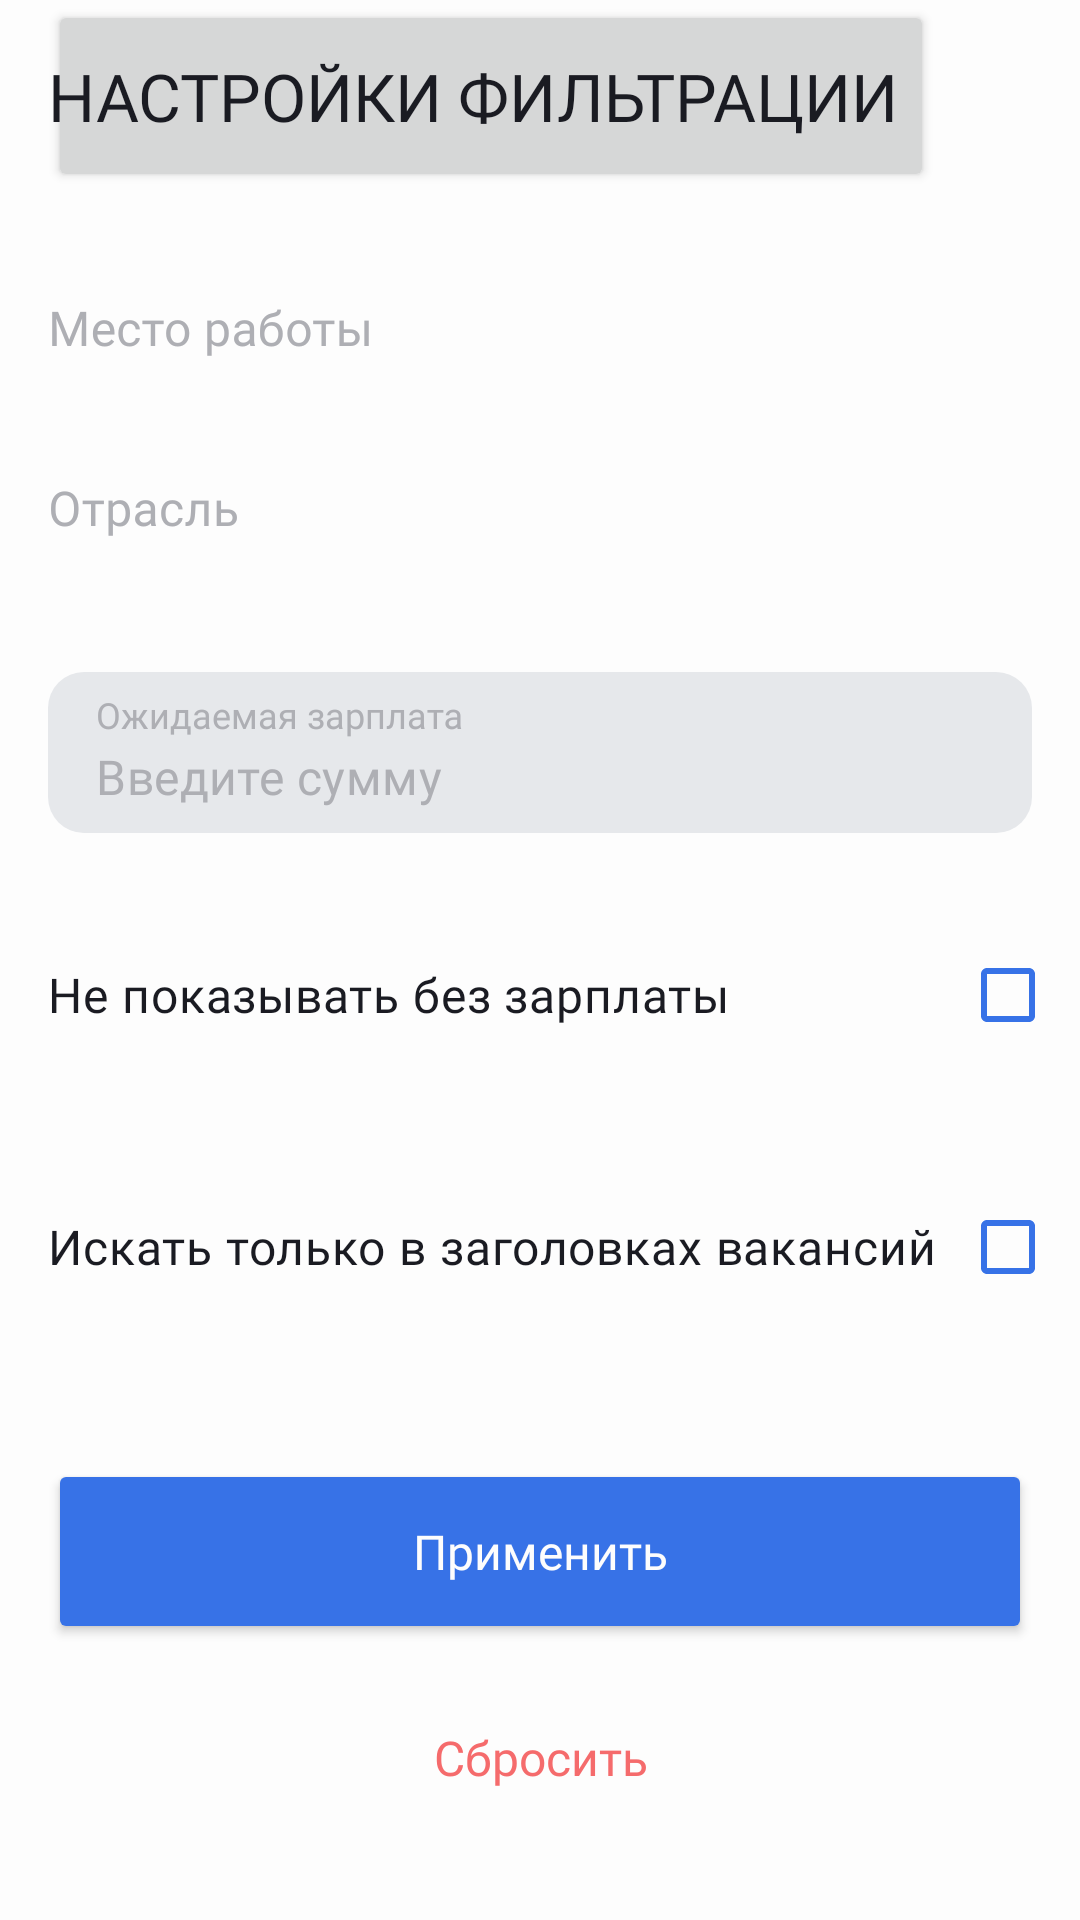

Produce the Android XML layout that renders to this screen, including the resource entries it uses.
<!-- AndroidManifest.xml: application theme Theme.PracticumAndroidDiploma -->
<!-- res/layout/fragment_filter.xml -->
<?xml version="1.0" encoding="utf-8"?>
<androidx.constraintlayout.widget.ConstraintLayout xmlns:android="http://schemas.android.com/apk/res/android"
    xmlns:app="http://schemas.android.com/apk/res-auto"
    xmlns:tools="http://schemas.android.com/tools"
    android:layout_width="match_parent"
    android:layout_height="match_parent"
    android:background="?attr/colorPrimary"
    android:theme="@style/Theme.PracticumAndroidDiploma"
    tools:context=".filter.presentation.ui.fragment.FilterFragment">

    <androidx.constraintlayout.widget.Guideline
        android:id="@+id/left_border"
        android:layout_width="wrap_content"
        android:layout_height="wrap_content"
        android:orientation="vertical"
        app:layout_constraintGuide_begin="@dimen/dp16" />

    <androidx.constraintlayout.widget.Guideline
        android:id="@+id/right_border"
        android:layout_width="wrap_content"
        android:layout_height="wrap_content"
        android:orientation="vertical"
        app:layout_constraintGuide_end="@dimen/dp16" />

    <Button
        android:id="@+id/btn_back"
        style="@style/HeadToolBarStyle"
        android:layout_width="@dimen/zero"
        android:layout_height="wrap_content"
        android:minHeight="@dimen/dp64"
        android:paddingStart="@dimen/zero"
        android:text="@string/filtering_settings"
        app:icon="@drawable/ic_arrow_back"
        app:iconGravity="textStart"
        app:iconPadding="@dimen/dp16"
        app:iconSize="@dimen/dp24"
        app:iconTint="?attr/colorOnPrimary"
        app:layout_constraintStart_toStartOf="@id/left_border"
        app:layout_constraintTop_toTopOf="parent" />

    <com.google.android.material.textfield.TextInputLayout
        android:id="@+id/til_area"
        style="@style/PickedFilterTextInputLayoutStyle"
        android:layout_width="@dimen/zero"
        android:layout_height="wrap_content"
        android:layout_marginTop="@dimen/dp16"
        android:hint="@string/job_location"
        app:boxCollapsedPaddingTop="@dimen/dp12"
        app:layout_constraintEnd_toEndOf="parent"
        app:layout_constraintStart_toStartOf="parent"
        app:layout_constraintTop_toBottomOf="@id/btn_back">

        <com.google.android.material.textfield.TextInputEditText
            android:id="@+id/tet_area"
            style="@style/PickedFilterTextInputEditTextStyle"
            android:minHeight="@dimen/dp60"
            android:paddingBottom="@dimen/dp12"
            android:layout_width="match_parent"
            android:layout_height="wrap_content"
            android:text=""
            android:textColor="?attr/colorOnPrimary" />
    </com.google.android.material.textfield.TextInputLayout>

    <com.google.android.material.textfield.TextInputLayout
        android:id="@+id/til_industry"
        style="@style/PickedFilterTextInputLayoutStyle"
        android:layout_width="match_parent"
        android:layout_height="wrap_content"
        android:hint="@string/industry"
        app:boxCollapsedPaddingTop="@dimen/dp12"
        app:layout_constraintEnd_toEndOf="parent"
        app:layout_constraintStart_toStartOf="parent"
        app:layout_constraintTop_toBottomOf="@id/til_area">

        <com.google.android.material.textfield.TextInputEditText
            android:id="@+id/tet_industry"
            style="@style/PickedFilterTextInputEditTextStyle"
            android:minHeight="@dimen/dp60"
            android:paddingBottom="@dimen/dp12"
            android:layout_width="match_parent"
            android:layout_height="wrap_content"
            android:text=""
            android:textColor="?attr/colorOnPrimary" />
    </com.google.android.material.textfield.TextInputLayout>

    <com.google.android.material.textfield.TextInputLayout
        android:id="@+id/til_salary"
        style="@style/Widget.MaterialComponents.TextInputLayout.FilledBox"
        android:layout_width="@dimen/zero"
        android:layout_height="wrap_content"
        android:layout_marginTop="@dimen/dp24"
        android:hint="@string/expected_salary"
        app:boxCollapsedPaddingTop="@dimen/dp8"
        android:textColorHint="@color/focus_tint"
        app:boxBackgroundColor="?attr/customColorEditText"
        app:hintTextAppearance="@style/Regular12TextStyle"
        app:boxCornerRadiusBottomEnd="@dimen/dp12"
        app:boxCornerRadiusBottomStart="@dimen/dp12"
        app:boxCornerRadiusTopEnd="@dimen/dp12"
        app:boxCornerRadiusTopStart="@dimen/dp12"
        app:boxStrokeColor="@null"
        app:boxStrokeWidth="@dimen/zero"
        app:boxStrokeWidthFocused="@dimen/zero"
        app:cursorColor="@color/blue"
        app:endIconDrawable="@drawable/edit_text_clear_button"
        app:expandedHintEnabled="false"
        app:hintTextColor="@color/blue"
        app:layout_constraintEnd_toEndOf="@id/right_border"
        app:layout_constraintStart_toStartOf="@id/left_border"
        app:layout_constraintTop_toBottomOf="@id/til_industry">

        <com.google.android.material.textfield.TextInputEditText
            android:id="@+id/tet_salary"
            style="@style/Regular16TextStyle"
            android:minHeight="@dimen/dp52"
            android:paddingBottom="@dimen/dp8"
            android:layout_width="match_parent"
            android:layout_height="wrap_content"
            android:ellipsize="end"
            android:hint="@string/enter_salary"
            android:inputType="number"
            android:singleLine="true"
            android:textColor="@color/black"
            android:textColorHint="?attr/customColorEditTextHint" />
    </com.google.android.material.textfield.TextInputLayout>

    <ImageButton
        android:id="@+id/btn_clear"
        style="@style/EditSearchClearButton"
        android:layout_width="wrap_content"
        android:layout_height="wrap_content"
        android:layout_marginEnd="@dimen/dp16"
        android:contentDescription="@string/reset"
        android:src="@drawable/edit_text_clear_button"
        android:visibility="gone"
        app:layout_constraintBottom_toBottomOf="@id/til_salary"
        app:layout_constraintEnd_toEndOf="@id/til_salary"
        app:layout_constraintTop_toTopOf="@id/til_salary" />

    <CheckBox
        android:id="@+id/check_box_salary"
        style="@style/Regular16TextStyle"
        android:layout_width="@dimen/zero"
        android:layout_height="wrap_content"
        android:minHeight="@dimen/dp60"
        android:layout_marginTop="@dimen/dp24"
        android:button="@null"
        android:drawableEnd="?android:attr/listChoiceIndicatorMultiple"
        android:drawableTint="@color/blue"
        android:paddingEnd="@dimen/dp8"
        android:text="@string/dont_show_results_without_salary"
        app:layout_constraintEnd_toEndOf="parent"
        app:layout_constraintStart_toStartOf="@+id/left_border"
        app:layout_constraintTop_toBottomOf="@+id/til_salary" />

    <CheckBox
        android:id="@+id/check_box_search_in_title"
        style="@style/Regular16TextStyle"
        android:layout_width="@dimen/zero"
        android:layout_height="wrap_content"
        android:minHeight="@dimen/dp60"
        android:layout_marginTop="@dimen/dp24"
        android:button="@null"
        android:drawableEnd="?android:attr/listChoiceIndicatorMultiple"
        android:drawableTint="@color/blue"
        android:paddingEnd="@dimen/dp8"
        android:text="@string/search_only_in_titles"
        app:layout_constraintEnd_toEndOf="parent"
        app:layout_constraintStart_toStartOf="@+id/left_border"
        app:layout_constraintTop_toBottomOf="@+id/check_box_salary" />

    <Button
        android:id="@+id/btn_apply"
        style="@style/ApplyButtonStyle"
        android:layout_width="@dimen/zero"
        android:layout_height="wrap_content"
        android:layout_marginBottom="@dimen/dp8"
        android:paddingVertical="@dimen/dp20"
        android:visibility="visible"
        app:layout_constraintBottom_toTopOf="@+id/btn_reset"
        app:layout_constraintEnd_toEndOf="@+id/right_border"
        app:layout_constraintStart_toStartOf="@+id/left_border"
        app:layout_goneMarginBottom="@dimen/dp24" />

    <Button
        android:id="@+id/btn_reset"
        style="@style/ResetButtonStyle"
        android:layout_width="@dimen/zero"
        android:layout_height="@dimen/dp60"
        android:layout_marginBottom="@dimen/dp24"
        android:background="@color/transparent"
        android:visibility="visible"
        app:layout_constraintBottom_toBottomOf="parent"
        app:layout_constraintEnd_toEndOf="@+id/right_border"
        app:layout_constraintStart_toStartOf="@+id/left_border" />

</androidx.constraintlayout.widget.ConstraintLayout>
<!-- resources referenced by this layout -->
<resources>
  <color name="black">#1A1B22</color>
  <color name="blue">#3772E7</color>
  <color name="transparent">#00000000</color>
  <dimen name="dp12">12dp</dimen>
  <dimen name="dp16">16dp</dimen>
  <dimen name="dp20">20dp</dimen>
  <dimen name="dp24">24dp</dimen>
  <dimen name="dp52">52dp</dimen>
  <dimen name="dp60">60dp</dimen>
  <dimen name="dp64">64dp</dimen>
  <dimen name="dp8">8dp</dimen>
  <dimen name="zero">0dp</dimen>
  <!-- drawable edit_text_clear_button (drawable) -->
  <?xml version="1.0" encoding="utf-8"?>
  <selector xmlns:android="http://schemas.android.com/apk/res/android">
      <item android:drawable="@drawable/ic_search" android:state_enabled="false"></item>
      <item android:drawable="@drawable/ic_close" android:state_enabled="true"></item>
  </selector>
  <string name="dont_show_results_without_salary">Не показывать без зарплаты</string>
  <string name="enter_salary">Введите сумму</string>
  <string name="expected_salary">Ожидаемая зарплата</string>
  <string name="filtering_settings">Настройки фильтрации</string>
  <string name="industry">Отрасль</string>
  <string name="job_location">Место работы</string>
  <string name="reset">Сбросить</string>
  <string name="search_only_in_titles">Искать только в заголовках вакансий</string>
  <style name="EditSearchClearButton">
          <item name="android:background">@color/transparent</item>
          <item name="android:paddingEnd">@dimen/zero</item>
          
          <item name="android:src">@drawable/ic_search</item>
      </style>
  <style name="HeadToolBarStyle" parent="Medium22TextStyle">
          <item name="android:gravity">center_vertical</item>
      </style>
  <style name="PickedFilterTextInputEditTextStyle" parent="@style/Regular16TextStyle">
          <item name="background">@null</item>
          <item name="android:clickable">true</item>
          <item name="android:cursorVisible">false</item>
          <item name="android:focusable">false</item>
          <item name="android:inputType">textMultiLine|textNoSuggestions</item>
      </style>
  <style name="Regular12TextStyle">
          <item name="android:textSize">@dimen/sp12</item>
          <item name="fontWeight">400</item>
          <item name="android:fontFamily">@font/ys_display_regular</item>
          <item name="android:textColor">?attr/colorOnPrimary</item>
      </style>
  <style name="Regular16TextStyle" parent="Regular12TextStyle">
          <item name="android:textSize">@dimen/sp16</item>
      </style>
  <style name="ResetButtonStyle" parent="ApplyButtonStyle">
          
          <item name="android:textColor">@color/red</item>
          <item name="android:background">@color/transparent</item>
          <item name="android:text">@string/reset</item>
      </style>
  <style name="Theme.PracticumAndroidDiploma" parent="Theme.Material3.DayNight.NoActionBar">
          <item name="colorPrimary">@color/white</item>
          <item name="colorOnPrimary">@color/black</item>
          <item name="customColorEditText">@color/light_gray</item>
          <item name="customColorEditTextHint">@color/gray</item>
          <item name="android:windowLightStatusBar">true</item>
      </style>
  <color name="white">#FDFDFD</color>
  <string name="apply">Применить</string>
  <dimen name="sp16">16sp</dimen>
  <style name="Medium22TextStyle" parent="Medium16Style">
          <item name="android:textSize">@dimen/sp22</item>
      </style>
  <color name="gray">#AEAFB4</color>
  <dimen name="sp12">12sp</dimen>
  <color name="red">#F56B6C</color>
  <color name="light_gray">#E6E8EB</color>
  <style name="Medium16Style">
          <item name="android:textSize">@dimen/sp16</item>
          <item name="android:textColor">?attr/colorOnPrimary</item>
          <item name="fontWeight">500</item>
          <item name="android:fontFamily">@font/ys_display_medium</item>
      </style>
  <dimen name="sp22">22sp</dimen>
</resources>
